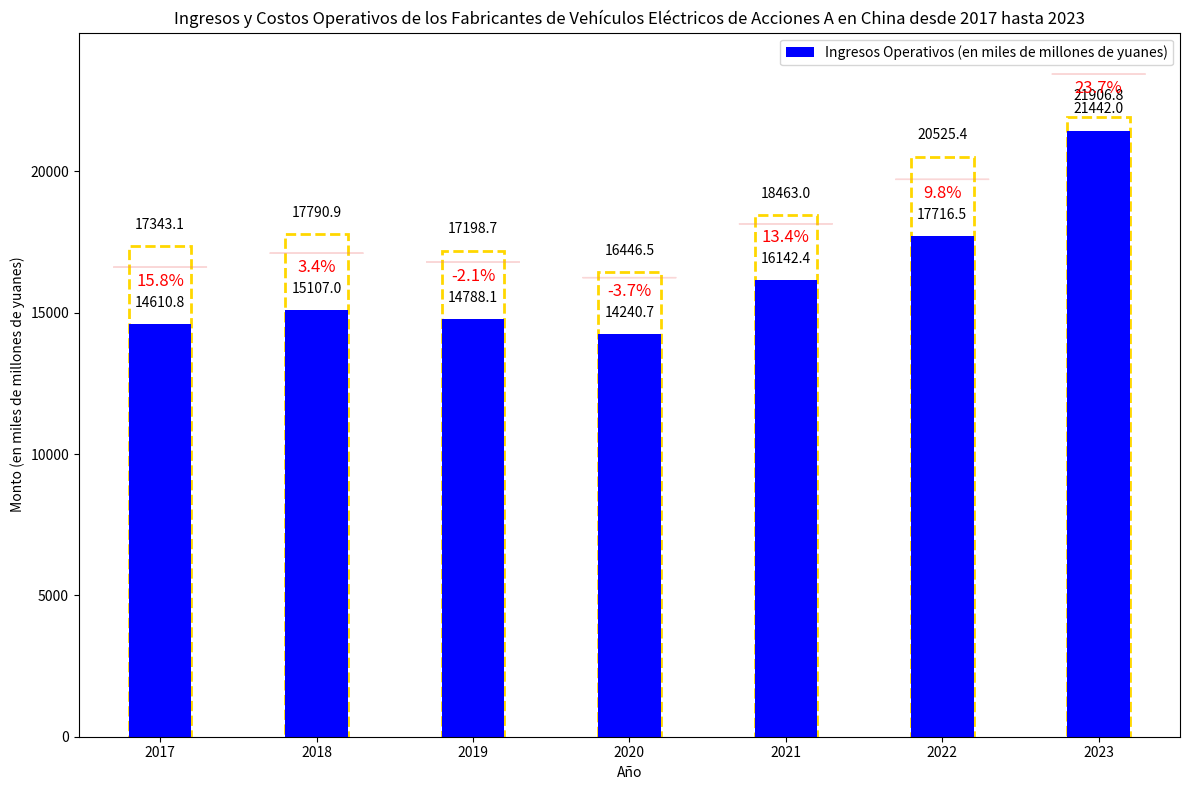

This chart was generated by the following Python code:
import matplotlib.pyplot as plt
import numpy as np

# Años
years = ["2017", "2018", "2019", "2020", "2021", "2022", "2023"]
# Costos operativos (en miles de millones de yuanes)
operating_cost = [17343.1, 17790.9, 17198.7, 16446.5, 18463.0, 20525.4, 21906.8]
# Ingresos operativos (en miles de millones de yuanes)
operating_revenue = [14610.8, 15107.0, 14788.1, 14240.7, 16142.4, 17716.5, 21442.0]
# Tasa de crecimiento de los ingresos (%)
revenue_growth = [15.8, 3.4, -2.1, -3.7, 13.4, 9.8, 23.7]

x = np.arange(len(years))

fig, ax = plt.subplots(figsize=(12, 8))

# Dibujar costos operativos (simulados con cajas discontinuas amarillas, primero dibujar las cajas de fondo para los costos)
for i in range(len(years)):
    # Dibujar cajas rectangulares discontinuas amarillas
    rect = plt.Rectangle((x[i] - 0.2, 0), 0.4, operating_cost[i], fill=False, edgecolor='gold', linestyle='--', linewidth=2)
    ax.add_patch(rect)
    # Etiquetar los valores de los costos operativos
    ax.text(x[i], operating_cost[i] + 500, f'{operating_cost[i]}', ha='center', va='bottom')

# Dibujar el gráfico de barras de los ingresos operativos
bars = ax.bar(x, operating_revenue, color='blue', label='Ingresos Operativos (en miles de millones de yuanes)', width=0.4)
# Etiquetar los valores de los ingresos operativos
for i, rev in enumerate(operating_revenue):
    ax.text(i, rev + 500, f'{rev}', ha='center', va='bottom')

# Dibujar las anotaciones circulares para la tasa de crecimiento de los ingresos (simulación aproximada, mostradas arriba con texto)
for i, growth in enumerate(revenue_growth):
    # La posición de la anotación circular está arriba de la barra, resaltada con un fondo circular (simplificado)
    circle = plt.Circle((x[i], operating_revenue[i] + 2000), 0.3, color='lightcoral', alpha=0.3)
    ax.add_artist(circle)
    ax.text(x[i], operating_revenue[i] + 1500, f'{growth}%', ha='center', va='center', fontsize=12, color='red')

ax.set_ylabel('Monto (en miles de millones de yuanes)')
ax.set_xlabel('Año')
ax.set_xticks(x)
ax.set_xticklabels(years)
ax.legend()
ax.set_title('Ingresos y Costos Operativos de los Fabricantes de Vehículos Eléctricos de Acciones A en China desde 2017 hasta 2023')

plt.ylim(0, max(operating_cost) + 3000)  # Ajustar el rango del eje y para acomodar las anotaciones
plt.tight_layout()
plt.show()
